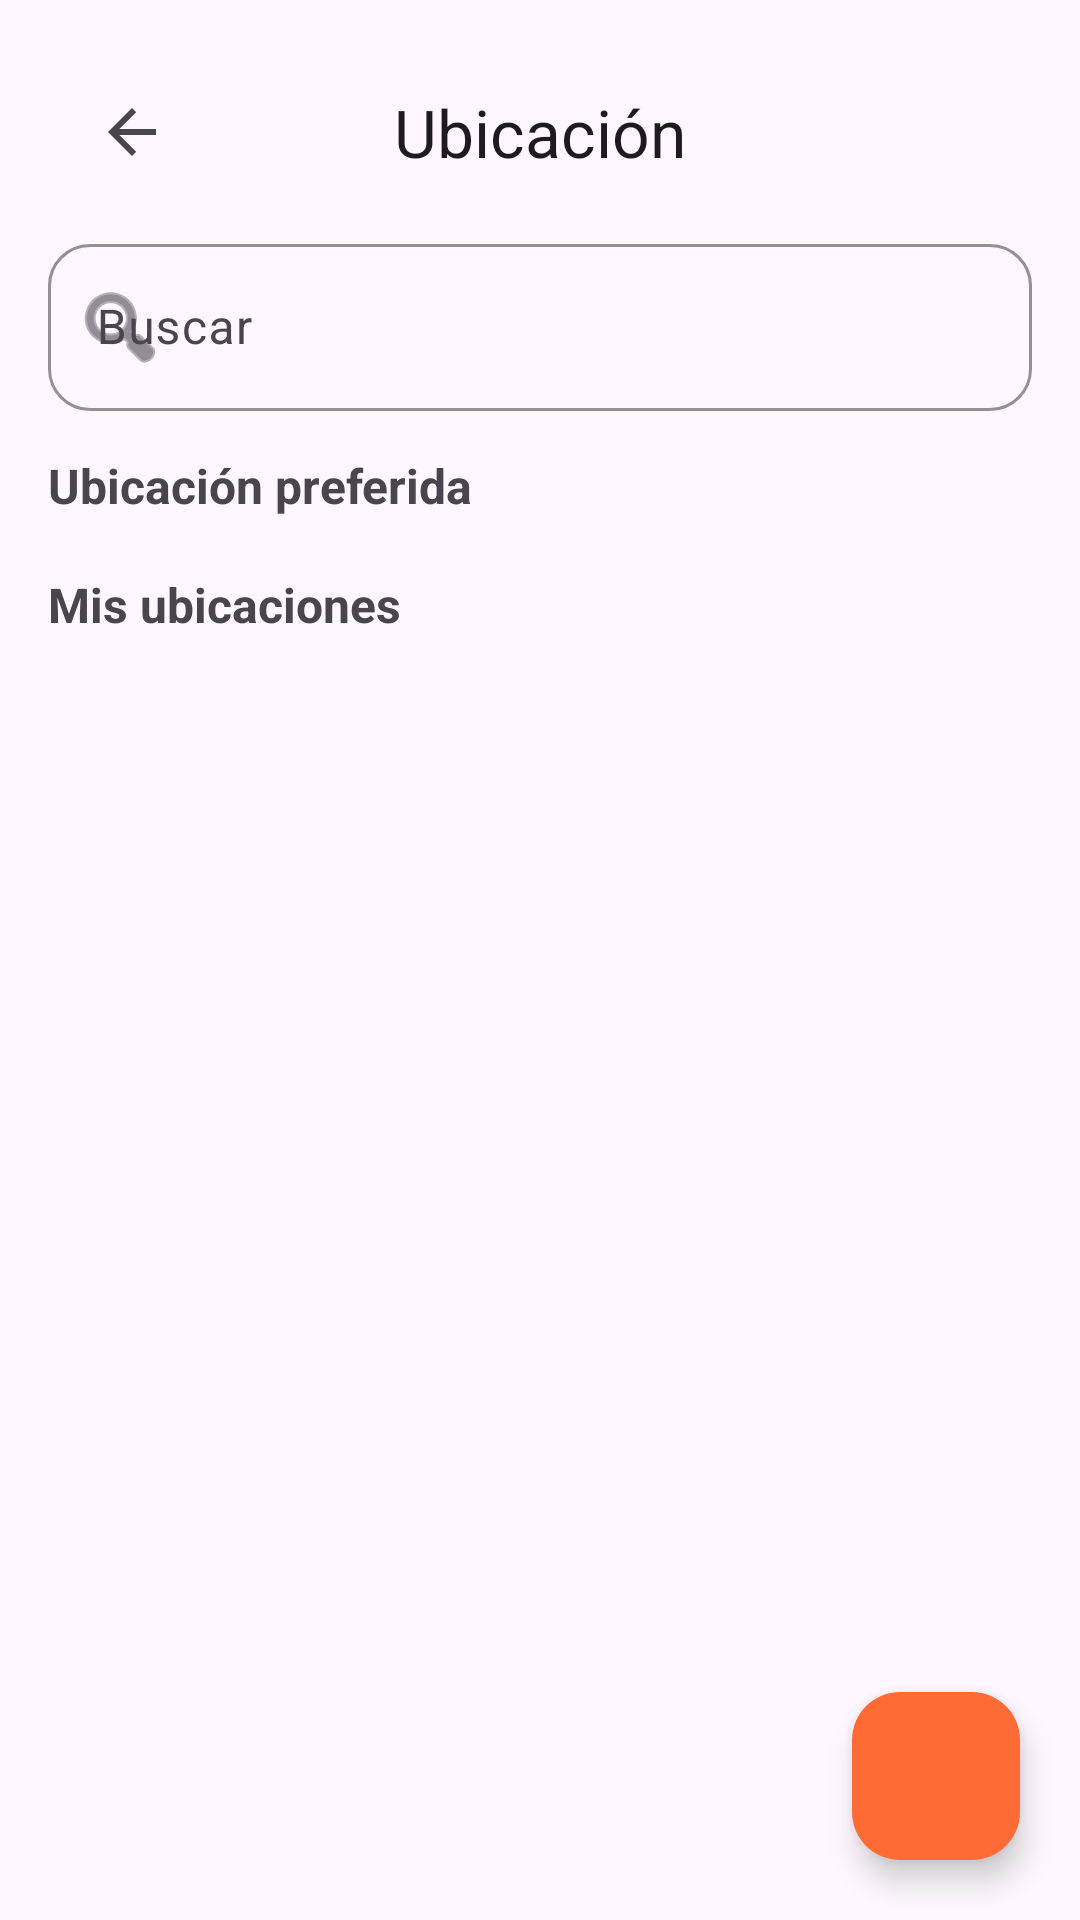

Produce the Android XML layout that renders to this screen, including the resource entries it uses.
<!-- AndroidManifest.xml: application theme Theme.SivarEats -->
<!-- res/layout/activity_ubication.xml -->
<?xml version="1.0" encoding="utf-8"?>
<androidx.coordinatorlayout.widget.CoordinatorLayout
    xmlns:android="http://schemas.android.com/apk/res/android"
    xmlns:app="http://schemas.android.com/apk/res-auto"
    android:fitsSystemWindows="true"
    android:layout_width="match_parent"
    android:layout_height="match_parent">

    
    <com.google.android.material.appbar.AppBarLayout
        android:layout_width="match_parent"
        android:layout_height="wrap_content"
        android:background="?attr/colorSurface"
        android:elevation="0dp"/>

    
    <androidx.core.widget.NestedScrollView
        android:layout_width="match_parent"
        android:layout_height="match_parent"
        app:layout_behavior="@string/appbar_scrolling_view_behavior">

        <LinearLayout
            android:orientation="vertical"
            android:id="@+id/root_linear"
            android:paddingStart="16dp"
            android:paddingEnd="16dp"
            android:paddingTop="12dp"
            android:paddingBottom="24dp"
            android:layout_width="match_parent"
            android:layout_height="wrap_content">

            
            <com.google.android.material.appbar.MaterialToolbar
                android:id="@+id/toolbar"
                android:layout_width="match_parent"
                android:layout_height="?attr/actionBarSize"
                app:navigationIcon="?attr/homeAsUpIndicator"
                app:title="Ubicación"
                app:titleCentered="true" />

            <com.google.android.material.textfield.TextInputLayout
                android:id="@+id/tilSearch"
                style="@style/Widget.Material3.TextInputLayout.OutlinedBox"
                android:layout_width="match_parent"
                android:layout_height="wrap_content"
                android:hint="Buscar"
                app:boxCornerRadiusBottomEnd="14dp"
                app:boxCornerRadiusBottomStart="14dp"
                app:boxCornerRadiusTopEnd="14dp"
                app:boxCornerRadiusTopStart="14dp"
                app:boxStrokeColor="@color/primary"
                app:endIconMode="clear_text"
                app:startIconDrawable="@android:drawable/ic_menu_search">

                <com.google.android.material.textfield.TextInputEditText
                    android:id="@+id/etSearch"
                    android:layout_width="match_parent"
                    android:layout_height="wrap_content"
                    android:imeOptions="actionSearch"
                    android:singleLine="true"/>
            </com.google.android.material.textfield.TextInputLayout>

            <Space
                android:layout_width="match_parent"
                android:layout_height="8dp"/>

            
            <TextView
                android:id="@+id/tvPreferredHeader"
                android:text="Ubicación preferida"
                android:textStyle="bold"
                android:textSize="16sp"
                android:layout_marginTop="6dp"
                android:layout_width="match_parent"
                android:layout_height="wrap_content"/>

            <androidx.recyclerview.widget.RecyclerView
                android:id="@+id/rvPreferred"
                android:layout_width="match_parent"
                android:layout_height="wrap_content"
                android:overScrollMode="never"
                android:nestedScrollingEnabled="false"
                android:layout_marginTop="6dp"/>

            
            <TextView
                android:id="@+id/tvMineHeader"
                android:text="Mis ubicaciones"
                android:textStyle="bold"
                android:textSize="16sp"
                android:layout_marginTop="12dp"
                android:layout_width="match_parent"
                android:layout_height="wrap_content"/>

            <androidx.recyclerview.widget.RecyclerView
                android:id="@+id/rvMine"
                android:layout_width="match_parent"
                android:layout_height="wrap_content"
                android:overScrollMode="never"
                android:nestedScrollingEnabled="false"
                android:layout_marginTop="6dp"/>

            
            <TextView
                android:id="@+id/tvEmpty"
                android:text="Sin resultados"
                android:visibility="gone"
                android:textSize="14sp"
                android:textColor="?attr/colorOnSurfaceVariant"
                android:gravity="center_horizontal"
                android:layout_marginTop="24dp"
                android:layout_width="match_parent"
                android:layout_height="wrap_content"/>
        </LinearLayout>
    </androidx.core.widget.NestedScrollView>

    
    <com.google.android.material.floatingactionbutton.FloatingActionButton
        android:id="@+id/fabAddLocation"
        android:layout_width="wrap_content"
        android:layout_height="wrap_content"
        android:layout_gravity="bottom|end"
        android:layout_margin="20dp"
        android:contentDescription="Agregar ubicación"
        app:srcCompat="@drawable/ic_add"
        app:tint="@android:color/white"
        app:backgroundTint="@color/primary"/>
</androidx.coordinatorlayout.widget.CoordinatorLayout>
<!-- resources referenced by this layout -->
<resources>
  <color name="primary">#FF6B35</color>
  <style name="Theme.SivarEats" parent="Base.Theme.SivarEats" />
  <color name="text_on_primary">#FFFFFF</color>
  <color name="secondary">#2E7D32</color>
  <color name="text_on_secondary">#FFFFFF</color>
  <color name="surface">#FFFFFF</color>
  <color name="on_surface">#212121</color>
  <style name="TextAppearance.SivarEats.Headline.Large" parent="TextAppearance.Material3.HeadlineLarge">
          <item name="android:textSize">32sp</item>
          <item name="android:letterSpacing">-0.02</item>
          <item name="android:lineHeight">40sp</item>
      </style>
  <style name="TextAppearance.SivarEats.Headline.Medium" parent="TextAppearance.Material3.HeadlineMedium">
          <item name="android:textSize">28sp</item>
          <item name="android:letterSpacing">-0.01</item>
          <item name="android:lineHeight">36sp</item>
      </style>
  <style name="TextAppearance.SivarEats.Headline.Small" parent="TextAppearance.Material3.HeadlineSmall">
          <item name="android:textSize">24sp</item>
          <item name="android:letterSpacing">0</item>
          <item name="android:lineHeight">32sp</item>
      </style>
  <style name="TextAppearance.SivarEats.Title.Large" parent="TextAppearance.Material3.TitleLarge">
          <item name="android:textSize">22sp</item>
          <item name="android:letterSpacing">0</item>
          <item name="android:lineHeight">28sp</item>
      </style>
  <style name="TextAppearance.SivarEats.Title.Medium" parent="TextAppearance.Material3.TitleMedium">
          <item name="android:textSize">16sp</item>
          <item name="android:letterSpacing">0.01</item>
          <item name="android:lineHeight">24sp</item>
      </style>
  <style name="TextAppearance.SivarEats.Title.Small" parent="TextAppearance.Material3.TitleSmall">
          <item name="android:textSize">14sp</item>
          <item name="android:letterSpacing">0.01</item>
          <item name="android:lineHeight">20sp</item>
      </style>
  <style name="TextAppearance.SivarEats.Body.Large" parent="TextAppearance.Material3.BodyLarge">
          <item name="android:textSize">16sp</item>
          <item name="android:letterSpacing">0.03</item>
          <item name="android:lineHeight">24sp</item>
      </style>
  <style name="TextAppearance.SivarEats.Body.Medium" parent="TextAppearance.Material3.BodyMedium">
          <item name="android:textSize">14sp</item>
          <item name="android:letterSpacing">0.03</item>
          <item name="android:lineHeight">20sp</item>
      </style>
  <style name="TextAppearance.SivarEats.Body.Small" parent="TextAppearance.Material3.BodySmall">
          <item name="android:textSize">12sp</item>
          <item name="android:letterSpacing">0.03</item>
          <item name="android:lineHeight">16sp</item>
      </style>
  <style name="TextAppearance.SivarEats.Label.Large" parent="TextAppearance.Material3.LabelLarge">
          <item name="android:textSize">14sp</item>
          <item name="android:letterSpacing">0.01</item>
          <item name="android:lineHeight">20sp</item>
      </style>
  <style name="TextAppearance.SivarEats.Label.Medium" parent="TextAppearance.Material3.LabelMedium">
          <item name="android:textSize">12sp</item>
          <item name="android:letterSpacing">0.02</item>
          <item name="android:lineHeight">16sp</item>
      </style>
  <style name="TextAppearance.SivarEats.Label.Small" parent="TextAppearance.Material3.LabelSmall">
          <item name="android:textSize">11sp</item>
          <item name="android:letterSpacing">0.03</item>
          <item name="android:lineHeight">16sp</item>
      </style>
</resources>
